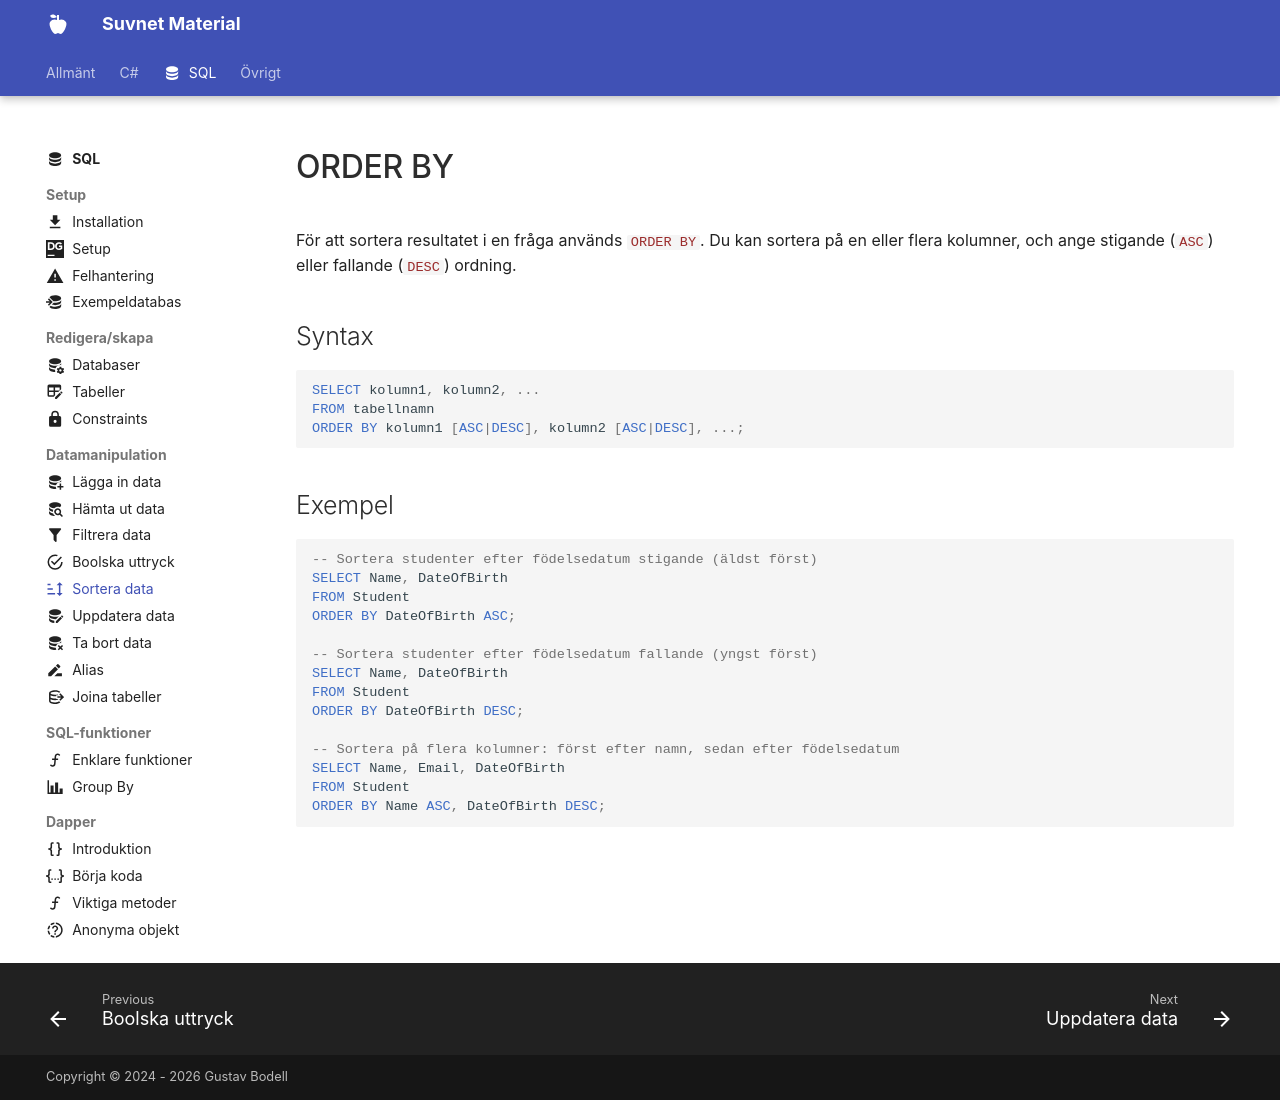

repository: suvnet25/classroom · page: material/sql/dml/order_by/index.html · generator: mkdocs

---
    title: ORDER BY
    description: Lär dig hur man sorterar resultat i en tabell med ORDER BY.
    icon: material/sort
---

# ORDER BY

För att sortera resultatet i en fråga används `ORDER BY`. Du kan sortera på en eller flera kolumner, och ange stigande (`ASC`) eller fallande (`DESC`) ordning.  

## Syntax
```sql
SELECT kolumn1, kolumn2, ...
FROM tabellnamn
ORDER BY kolumn1 [ASC|DESC], kolumn2 [ASC|DESC], ...;
```

## Exempel
```sql
-- Sortera studenter efter födelsedatum stigande (äldst först)
SELECT Name, DateOfBirth
FROM Student
ORDER BY DateOfBirth ASC;

-- Sortera studenter efter födelsedatum fallande (yngst först)
SELECT Name, DateOfBirth
FROM Student
ORDER BY DateOfBirth DESC;

-- Sortera på flera kolumner: först efter namn, sedan efter födelsedatum
SELECT Name, Email, DateOfBirth
FROM Student
ORDER BY Name ASC, DateOfBirth DESC;
```
